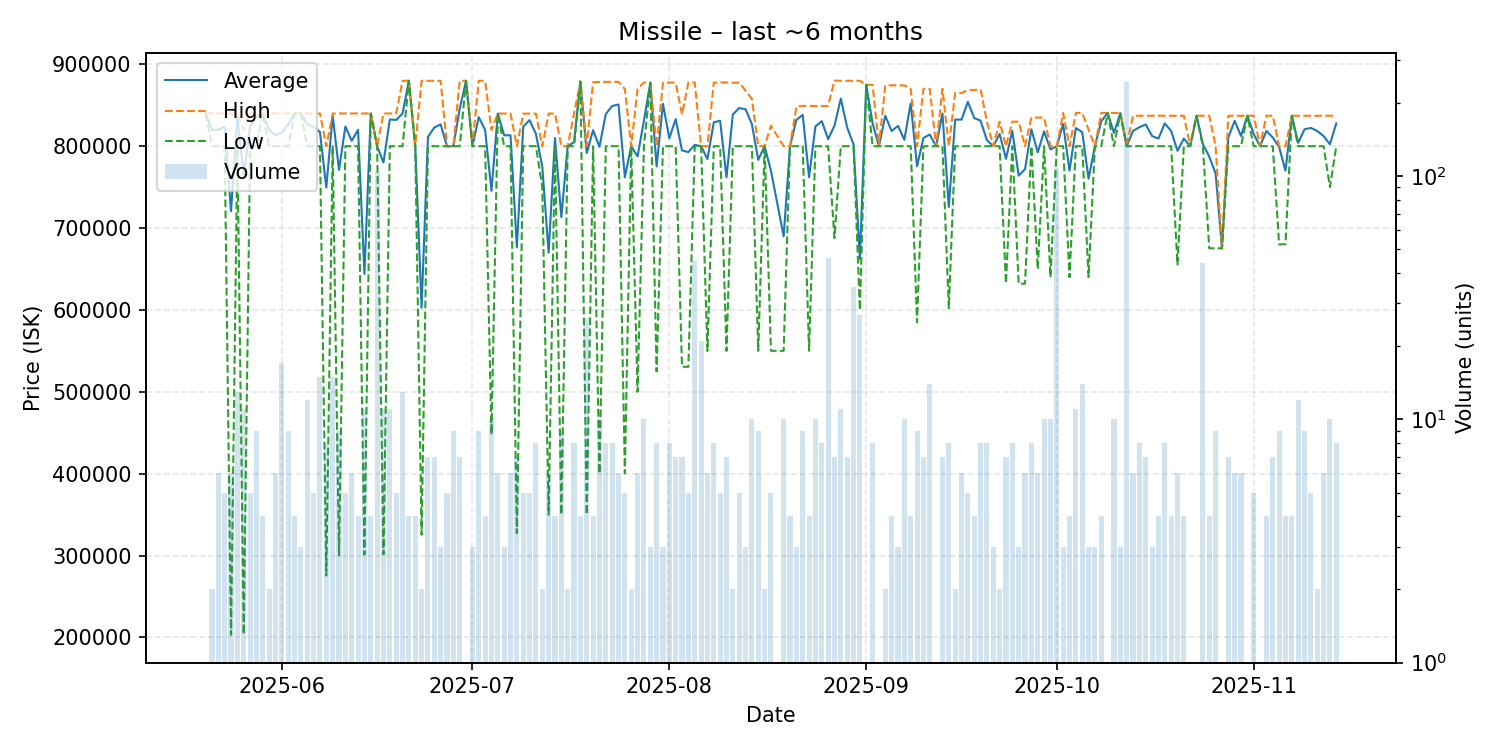

Data behind this chart, as committed beside it:
date, average, highest, lowest, order_count, volume
2025-05-20, 840000, 840000, 840000, 1, 1
2025-05-21, 820000, 840000, 800000, 2, 2
2025-05-22, 820000, 840000, 800000, 6, 6
2025-05-23, 823960, 839900, 800000, 5, 5
2025-05-24, 720483, 839900, 203200, 6, 6
2025-05-25, 836823, 839900, 800000, 5, 13
2025-05-26, 763945, 819950, 203800, 11, 11
2025-05-27, 823980, 840000, 800000, 5, 5
2025-05-28, 835544, 840000, 800000, 9, 9
2025-05-29, 840000, 840000, 840000, 4, 4
2025-05-30, 820000, 840000, 800000, 2, 2
2025-05-31, 813333, 840000, 800000, 6, 6
2025-06-01, 816471, 840000, 800000, 17, 17
2025-06-02, 826667, 840000, 800000, 8, 9
2025-06-03, 840000, 840000, 840000, 4, 4
2025-06-04, 840000, 840000, 840000, 3, 3
2025-06-05, 826667, 840000, 800000, 10, 12
2025-06-06, 824000, 840000, 800000, 5, 5
2025-06-07, 817267, 840000, 800000, 13, 15
2025-06-08, 749462, 800000, 275700, 8, 8
2025-06-09, 837333, 840000, 800000, 10, 15
2025-06-10, 771111, 840000, 300000, 7, 9
2025-06-11, 824000, 840000, 800000, 5, 5
2025-06-12, 806667, 840000, 800000, 4, 6
2025-06-13, 820000, 840000, 800000, 4, 4
2025-06-14, 644073, 840000, 301200, 9, 11
2025-06-15, 840000, 840000, 840000, 4, 4
2025-06-16, 800000, 800000, 800000, 5, 104
2025-06-17, 780136, 840000, 301500, 11, 11
2025-06-18, 832718, 840000, 800000, 10, 11
2025-06-19, 832000, 840000, 800000, 5, 5
2025-06-20, 839954, 879900, 800000, 13, 13
2025-06-21, 879900, 879900, 879900, 4, 4
2025-06-22, 800000, 800000, 800000, 4, 4
2025-06-23, 602700, 879900, 325500, 2, 2
2025-06-24, 811271, 879900, 800000, 7, 7
2025-06-25, 822829, 879900, 800000, 6, 7
2025-06-26, 826633, 879900, 800000, 3, 3
2025-06-27, 800000, 800000, 800000, 5, 5
2025-06-28, 800000, 800000, 800000, 5, 9
2025-06-29, 845614, 879800, 800000, 7, 7
2025-06-30, 879900, 879900, 879900, 1, 1
2025-07-01, 800000, 800000, 800000, 3, 3
2025-07-02, 835511, 879900, 800000, 9, 9
2025-07-03, 819975, 879900, 800000, 3, 4
2025-07-04, 745520, 819950, 447800, 10, 10
2025-07-05, 839900, 839900, 839900, 6, 6
2025-07-06, 813300, 839900, 800000, 3, 3
2025-07-07, 813300, 839900, 800000, 6, 6
2025-07-08, 676400, 800000, 327500, 7, 7
2025-07-09, 823880, 839800, 800000, 5, 5
2025-07-10, 831840, 839800, 800000, 5, 5
2025-07-11, 814962, 839900, 800000, 8, 8
2025-07-12, 775050, 800000, 750100, 2, 2
2025-07-13, 669967, 839900, 350050, 6, 6
2025-07-14, 809975, 839900, 800000, 4, 4
2025-07-15, 713322, 800000, 350100, 8, 9
2025-07-16, 800000, 800000, 800000, 2, 2
2025-07-17, 804988, 839900, 800000, 6, 8
2025-07-18, 878900, 878900, 878900, 4, 4
... 118 more rows
